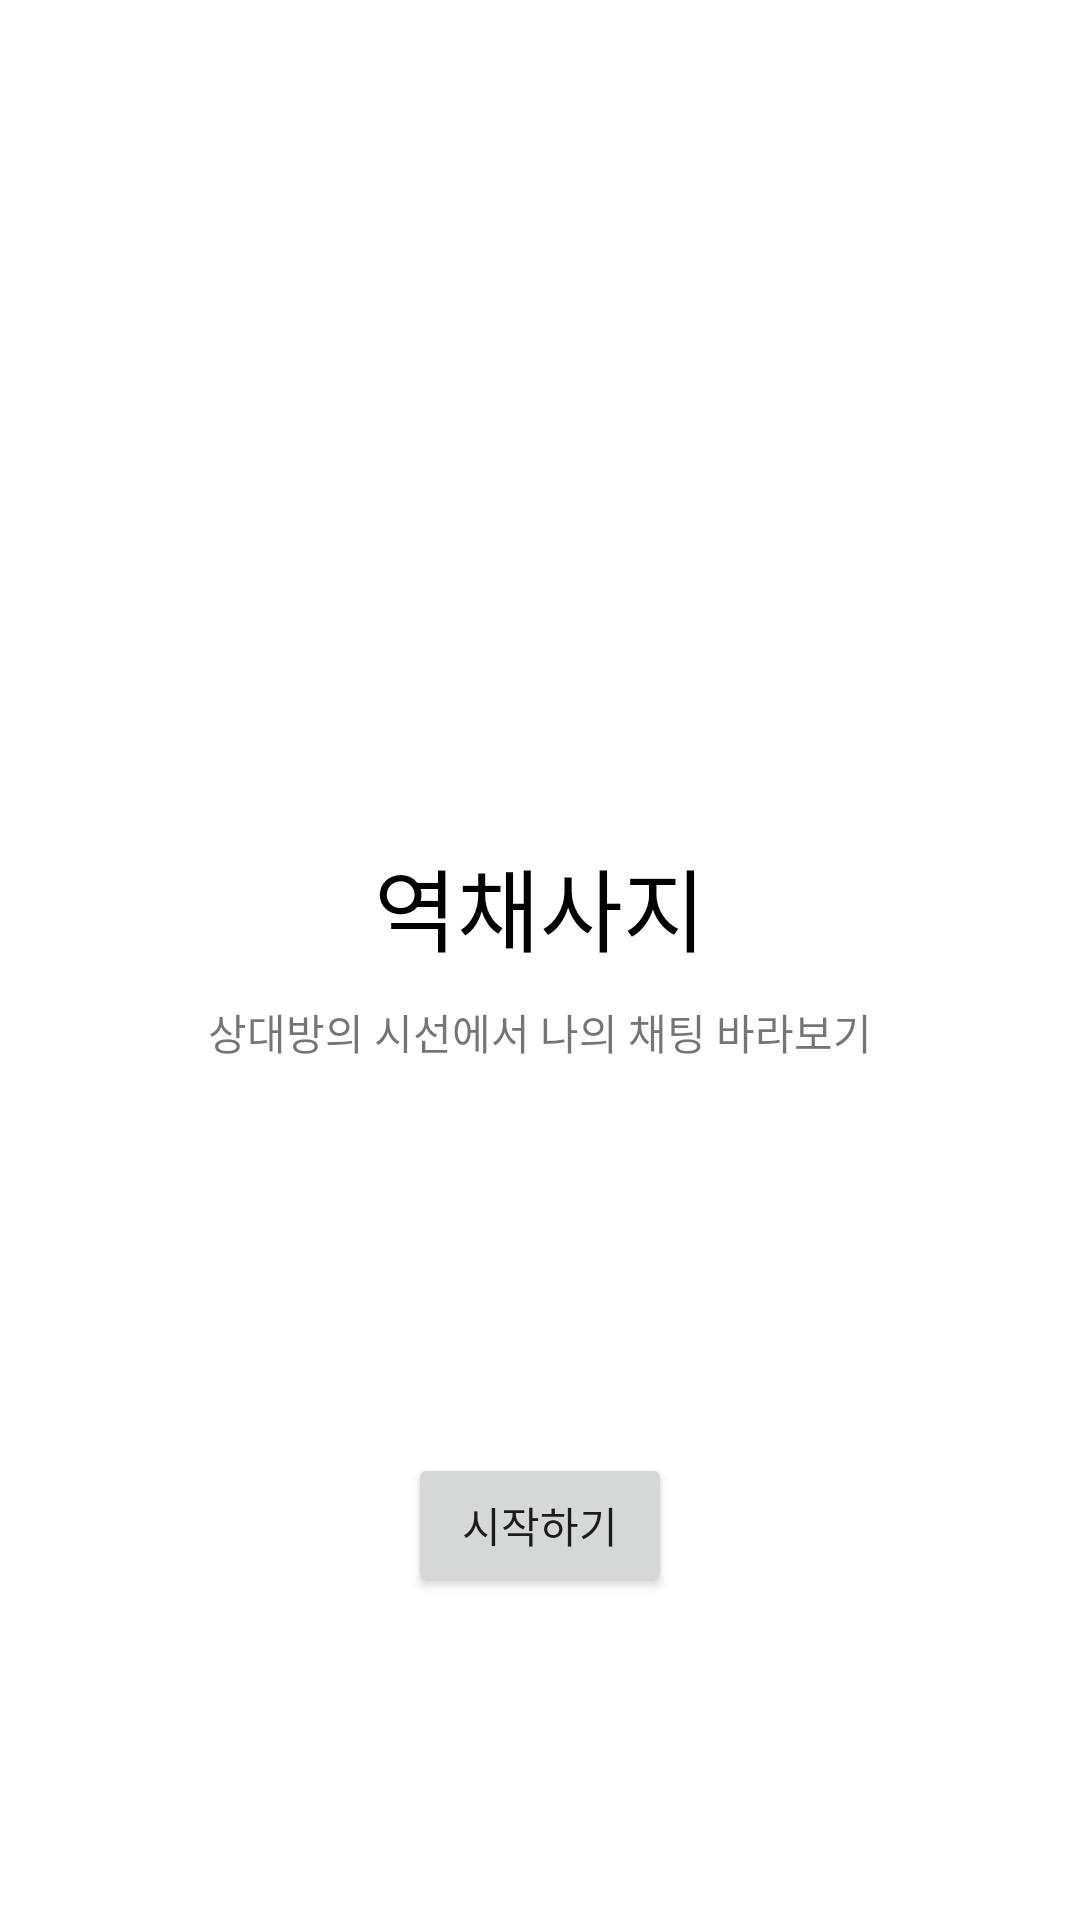

Here is an Android app screen rendered from its layout file. Give the layout XML and the strings, colors and styles it references.
<!-- AndroidManifest.xml: application theme Theme.BeInSomeoneElsesChat -->
<!-- res/layout/activity_main.xml -->
<?xml version="1.0" encoding="utf-8"?>
<LinearLayout xmlns:android="http://schemas.android.com/apk/res/android"
    android:layout_width="match_parent"
    android:layout_height="match_parent"
    android:orientation="vertical">

    <ImageView
        android:layout_width="100dp"
        android:layout_height="100dp"
        android:layout_gravity="center"
        android:background="@drawable/messenger"
        android:layout_marginTop="140dp"/>

    <TextView
        android:layout_width="wrap_content"
        android:layout_height="wrap_content"
        android:layout_gravity="center"
        android:text="역채사지"
        android:textSize="30dp"
        android:textColor="@color/black"
        android:layout_marginTop="40dp" />

    <TextView
        android:layout_width="wrap_content"
        android:layout_height="wrap_content"
        android:layout_gravity="center"
        android:text="상대방의 시선에서 나의 채팅 바라보기"
        android:layout_marginTop="10dp" />


    <Button
        android:id="@+id/button1"
        android:layout_width="wrap_content"
        android:layout_height="wrap_content"
        android:layout_gravity="center"
        android:text="시작하기"
        android:layout_marginTop="130dp"/>

</LinearLayout>
<!-- resources referenced by this layout -->
<resources>
  <style name="Theme.BeInSomeoneElsesChat" parent="Theme.MaterialComponents.DayNight.DarkActionBar">
          
          <item name="colorPrimary">@color/purple_500</item>
          <item name="colorPrimaryVariant">@color/purple_700</item>
          <item name="colorOnPrimary">@color/white</item>
          
          <item name="colorSecondary">@color/teal_200</item>
          <item name="colorSecondaryVariant">@color/teal_700</item>
          <item name="colorOnSecondary">@color/black</item>
          
          <item name="android:statusBarColor" tools:targetApi="l">?attr/colorPrimaryVariant</item>
          
      </style>
  <!-- not gathered from this repository: default colours our renderer supplied (Android Studio template values) -->
  <color name="purple_500">#FF6200EE</color>
  <color name="purple_700">#FF3700B3</color>
  <color name="teal_200">#FF03DAC5</color>
  <color name="teal_700">#FF018786</color>
  <color name="black">#FF000000</color>
  <color name="white">#FFFFFFFF</color>
</resources>
